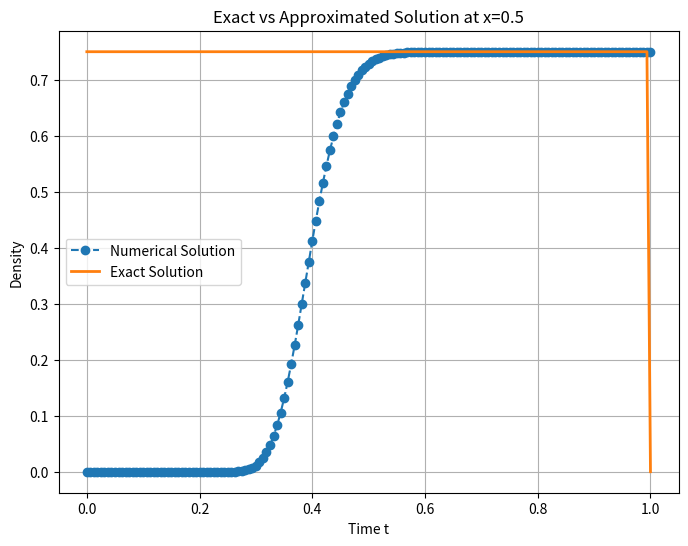
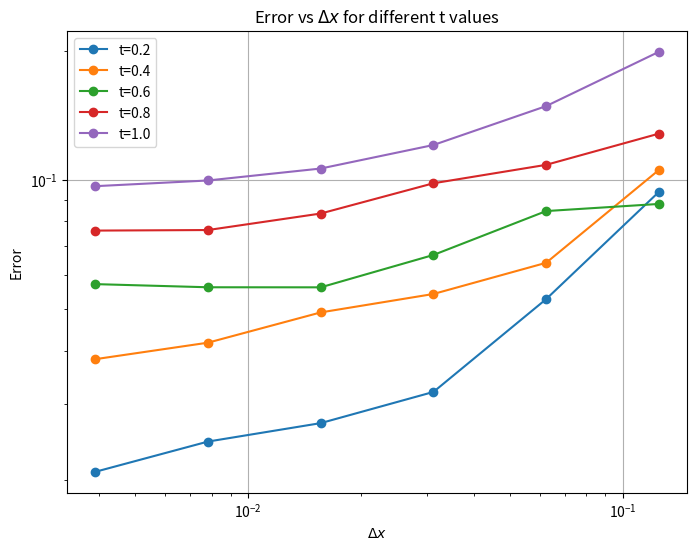
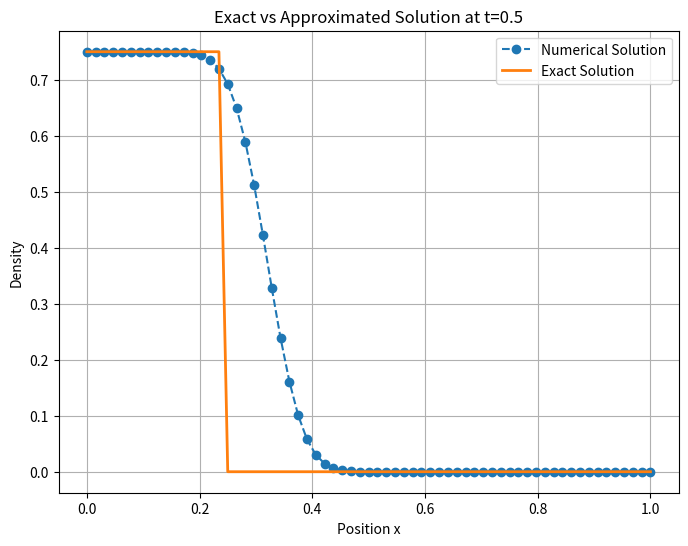
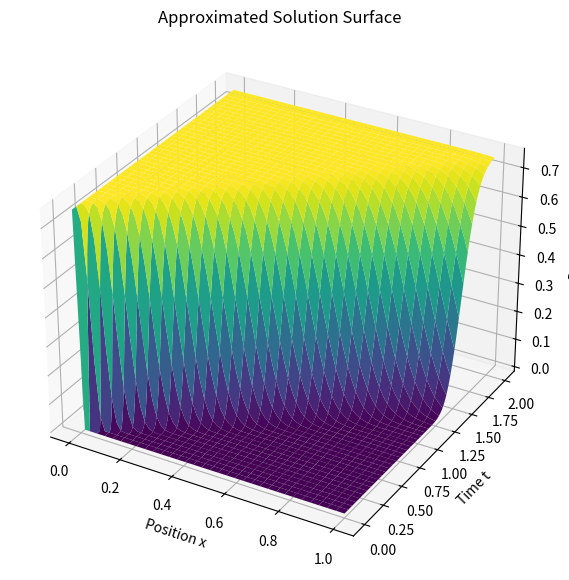

Python code for these plots, in order:
import numpy as np
import matplotlib.pyplot as plt

# Given parameters
rho_l = 0.75 ## question 6 changing rho to 0.75
v = 0.5  # Given in the problem
T = 2  # Final time
i_values = [3, 4, 5, 6, 7, 8]
errors = {}
t_values = [0.2, 0.4, 0.6, 0.8, 1.0]

# Question 2: Compute and plot the exact and numerical solution at x = 0.5
dx = (1/2)**6  # Given dx for part 2
dt = 0.8 * dx  # Given dt condition
M = int(1/dx)  # Number of spatial points
N = int(T/dt)  # Number of time steps

P = np.zeros((N+1, M+1))  # Initialize P array
P[:, 0] = rho_l  # Boundary condition

for n in range(N):
    for j in range(1, M+1):
        P[n+1, j] = (1-v) * P[n, j] + v * P[n, j-1]

# Extract solution at x = 0.5
x_index = int(0.5 / dx)
t_exact = np.linspace(0, 1, N+1)
rho_exact = np.array([rho_l if v*t < 0.5 else 0 for t in t_exact])

plt.figure(figsize=(8,6))
plt.plot(t_exact, P[:, x_index], label='Numerical Solution', linestyle='--', marker='o')
plt.plot(t_exact, rho_exact, label='Exact Solution', linestyle='-', linewidth=2)
plt.xlabel('Time t')
plt.ylabel('Density')
plt.legend()
plt.title('Exact vs Approximated Solution at x=0.5')
plt.grid()
plt.show()

# Question 1: Compute and print error for different dx
for i in i_values:
    dx = (1/2)**i
    dt = 0.8 * dx  # Given dt condition
    M = int(1/dx)  # Number of spatial points
    N = int(T/dt)  # Number of time steps
    
    P = np.zeros((N+1, M+1))  # Initialize P array
    P[:, 0] = rho_l  # Boundary condition
    
    for n in range(N):
        for j in range(1, M+1):
            P[n+1, j] = (1-v) * P[n, j] + v * P[n, j-1]
    
    error_vals = []
    for t in t_values:
        n_t = int(t/dt)
        rho_exact = np.array([rho_l if x < v*t else 0 for x in np.linspace(0, 1, M+1)])
        error = dx * np.sum(np.abs(rho_exact - P[n_t, :]))
        error_vals.append(error)
    
    errors[dx] = error_vals

# Print error table
print("\nError Table:")
print(f"{'Δx':<10}{'t=0.2':<10}{'t=0.4':<10}{'t=0.6':<10}{'t=0.8':<10}{'t=1.0':<10}")
for dx, err in errors.items():
    print(f"{dx:<10.6f}{err[0]:<10.6f}{err[1]:<10.6f}{err[2]:<10.6f}{err[3]:<10.6f}{err[4]:<10.6f}")

# Plot errors for t = 0.4 and t = 1 against different dx values
plt.figure(figsize=(8,6))
for idx, t in enumerate(t_values):
    plt.plot(errors.keys(), [err[idx] for err in errors.values()], marker='o', label=f't={t}')
plt.xscale('log')
plt.yscale('log')
plt.xlabel('$\Delta x$')
plt.ylabel('Error')
plt.legend()
plt.title('Error vs $\Delta x$ for different t values')
plt.grid()
plt.show()

# Question 3: Compute and plot the exact and numerical solution at t = 0.5
dx = (1/2)**6  # Given dx for part 3
dt = 0.8 * dx  # Given dt condition
M = int(1/dx)  # Number of spatial points
N = int(T/dt)  # Number of time steps

P = np.zeros((N+1, M+1))  # Initialize P array
P[:, 0] = rho_l  # Boundary condition

for n in range(N):
    for j in range(1, M+1):
        P[n+1, j] = (1-v) * P[n, j] + v * P[n, j-1]

# Extract solution at t = 0.5
t_index = int(0.5 / dt)
x_exact = np.linspace(0, 1, M+1)
rho_exact = np.array([rho_l if x < v*0.5 else 0 for x in x_exact])

plt.figure(figsize=(8,6))
plt.plot(x_exact, P[t_index, :], label='Numerical Solution', linestyle='--', marker='o')
plt.plot(x_exact, rho_exact, label='Exact Solution', linestyle='-', linewidth=2)
plt.xlabel('Position x')
plt.ylabel('Density')
plt.legend()
plt.title('Exact vs Approximated Solution at t=0.5')
plt.grid()
plt.show()

# Question 4: Plot the exact solution and approximated solution surfaces
dx = (1/2)**6  # Given dx for part 4
dt = 0.8 * dx  # Given dt condition
M = int(1/dx)  # Number of spatial points
N = int(T/dt)  # Number of time steps

P = np.zeros((N+1, M+1))  # Initialize P array
P[:, 0] = rho_l  # Boundary condition

for n in range(N):
    for j in range(1, M+1):
        P[n+1, j] = (1-v) * P[n, j] + v * P[n, j-1]

X, T_vals = np.meshgrid(np.linspace(0, 1, M+1), np.linspace(0, T, N+1))

fig = plt.figure(figsize=(10,7))
ax = fig.add_subplot(111, projection='3d')
ax.plot_surface(X, T_vals, P, cmap='viridis')
ax.set_xlabel('Position x')
ax.set_ylabel('Time t')
ax.set_zlabel('Density')
ax.set_title('Approximated Solution Surface')
plt.show()
